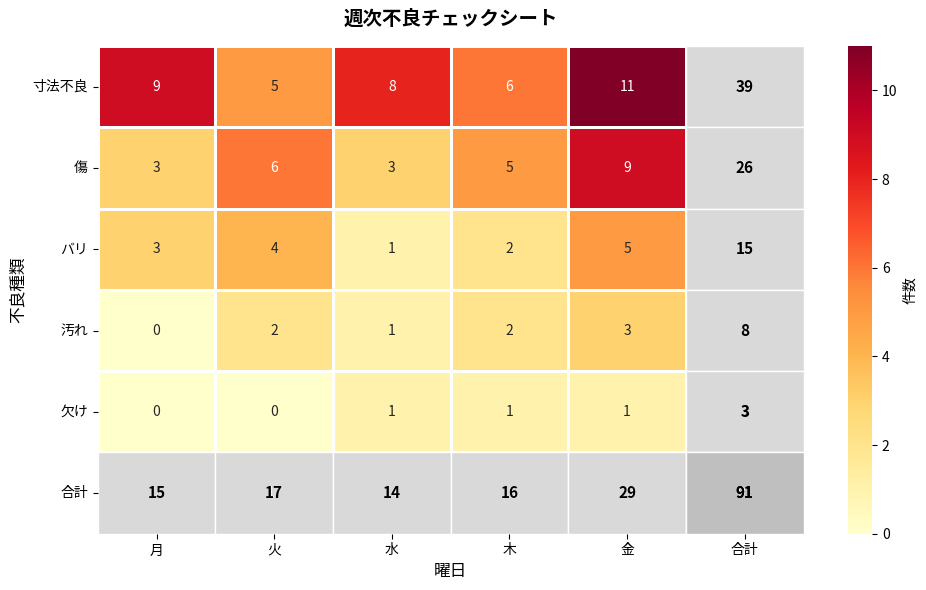

This figure's Python source:
"""
QC7つ道具 - チェックシート（ヒートマップ）作成ツール

不良種類×曜日のマトリクスをヒートマップで可視化し、
最多不良・最多曜日を自動判定する。
"""

import matplotlib.pyplot as plt
import matplotlib.font_manager as fm
import numpy as np
import seaborn as sns

# 日本語フォント設定
for font_name in ["Yu Gothic", "Meiryo", "MS Gothic"]:
    if font_name in {f.name for f in fm.fontManager.ttflist}:
        plt.rcParams["font.family"] = font_name
        break
plt.rcParams["axes.unicode_minus"] = False


def create_checksheet(data, defects, days, title="チェックシート"):
    """
    チェックシート（ヒートマップ）を作成する。

    Parameters
    ----------
    data : array-like, shape (不良種類数, 曜日数)
        各セルの不良件数
    defects : list[str]
        不良種類のラベル
    days : list[str]
        曜日のラベル
    title : str
        グラフタイトル
    """
    data = np.asarray(data)

    row_totals = data.sum(axis=1)
    col_totals = data.sum(axis=0)
    grand_total = data.sum()

    # --- テキスト出力 ---
    header = f"{'':>10}" + "".join(f"{d:>6}" for d in days) + f"{'合計':>8}"
    print(header)
    print("-" * len(header))
    for i, defect in enumerate(defects):
        row = f"{defect:<10}" + "".join(f"{data[i, j]:>6}" for j in range(len(days)))
        row += f"{row_totals[i]:>8}"
        print(row)
    print("-" * len(header))
    total_row = f"{'合計':<10}" + "".join(f"{col_totals[j]:>6}" for j in range(len(days)))
    total_row += f"{grand_total:>8}"
    print(total_row)
    print()

    top_defect = defects[np.argmax(row_totals)]
    top_day = days[np.argmax(col_totals)]
    print(f"最多不良種類: {top_defect}（{row_totals.max()}件）")
    print(f"最多曜日:     {top_day}（{col_totals.max()}件）")

    # --- ヒートマップ作成 ---
    # 合計行・列を追加した拡張データ
    extended = np.zeros((len(defects) + 1, len(days) + 1), dtype=int)
    extended[:len(defects), :len(days)] = data
    extended[:len(defects), -1] = row_totals
    extended[-1, :len(days)] = col_totals
    extended[-1, -1] = grand_total

    ext_defects = defects + ["合計"]
    ext_days = days + ["合計"]

    fig, ax = plt.subplots(figsize=(10, 6))

    # 本体部分のみで色スケールを決定
    sns.heatmap(
        extended, annot=True, fmt="d", cmap="YlOrRd",
        xticklabels=ext_days, yticklabels=ext_defects,
        linewidths=1, linecolor="white",
        vmin=0, vmax=data.max(),
        cbar_kws={"label": "件数"},
        ax=ax,
    )

    # 合計行・列の背景をグレーに上書き
    for i in range(len(ext_days)):
        ax.add_patch(plt.Rectangle((i, len(defects)), 1, 1,
                     fill=True, facecolor="#D9D9D9", edgecolor="white", lw=1))
        ax.text(i + 0.5, len(defects) + 0.5, str(extended[-1, i]),
                ha="center", va="center", fontsize=11, fontweight="bold")
    for j in range(len(defects)):
        ax.add_patch(plt.Rectangle((len(days), j), 1, 1,
                     fill=True, facecolor="#D9D9D9", edgecolor="white", lw=1))
        ax.text(len(days) + 0.5, j + 0.5, str(extended[j, -1]),
                ha="center", va="center", fontsize=11, fontweight="bold")
    # 右下角（総合計）
    ax.add_patch(plt.Rectangle((len(days), len(defects)), 1, 1,
                 fill=True, facecolor="#BFBFBF", edgecolor="white", lw=1))
    ax.text(len(days) + 0.5, len(defects) + 0.5, str(grand_total),
            ha="center", va="center", fontsize=11, fontweight="bold")

    ax.set_title(title, fontsize=14, fontweight="bold", pad=15)
    ax.set_xlabel("曜日", fontsize=12)
    ax.set_ylabel("不良種類", fontsize=12)
    ax.tick_params(axis="y", rotation=0)

    fig.tight_layout()
    plt.show()


# ===== サンプルデータ =====
if __name__ == "__main__":
    np.random.seed(42)

    DEFECTS = ["寸法不良", "傷", "バリ", "汚れ", "欠け"]
    DAYS = ["月", "火", "水", "木", "金"]

    # ベースの件数（不良種類ごとの傾向）
    base = np.array([
        [8, 6, 7, 5, 12],   # 寸法不良：金曜に多い
        [4, 5, 3, 4,  8],   # 傷：金曜に多い
        [2, 3, 2, 1,  5],   # バリ
        [1, 2, 1, 2,  3],   # 汚れ
        [1, 0, 1, 1,  2],   # 欠け
    ])

    # 少しランダムにばらつかせる
    noise = np.random.randint(-1, 2, size=base.shape)
    sample_data = np.clip(base + noise, 0, None)

    create_checksheet(sample_data, DEFECTS, DAYS, title="週次不良チェックシート")
